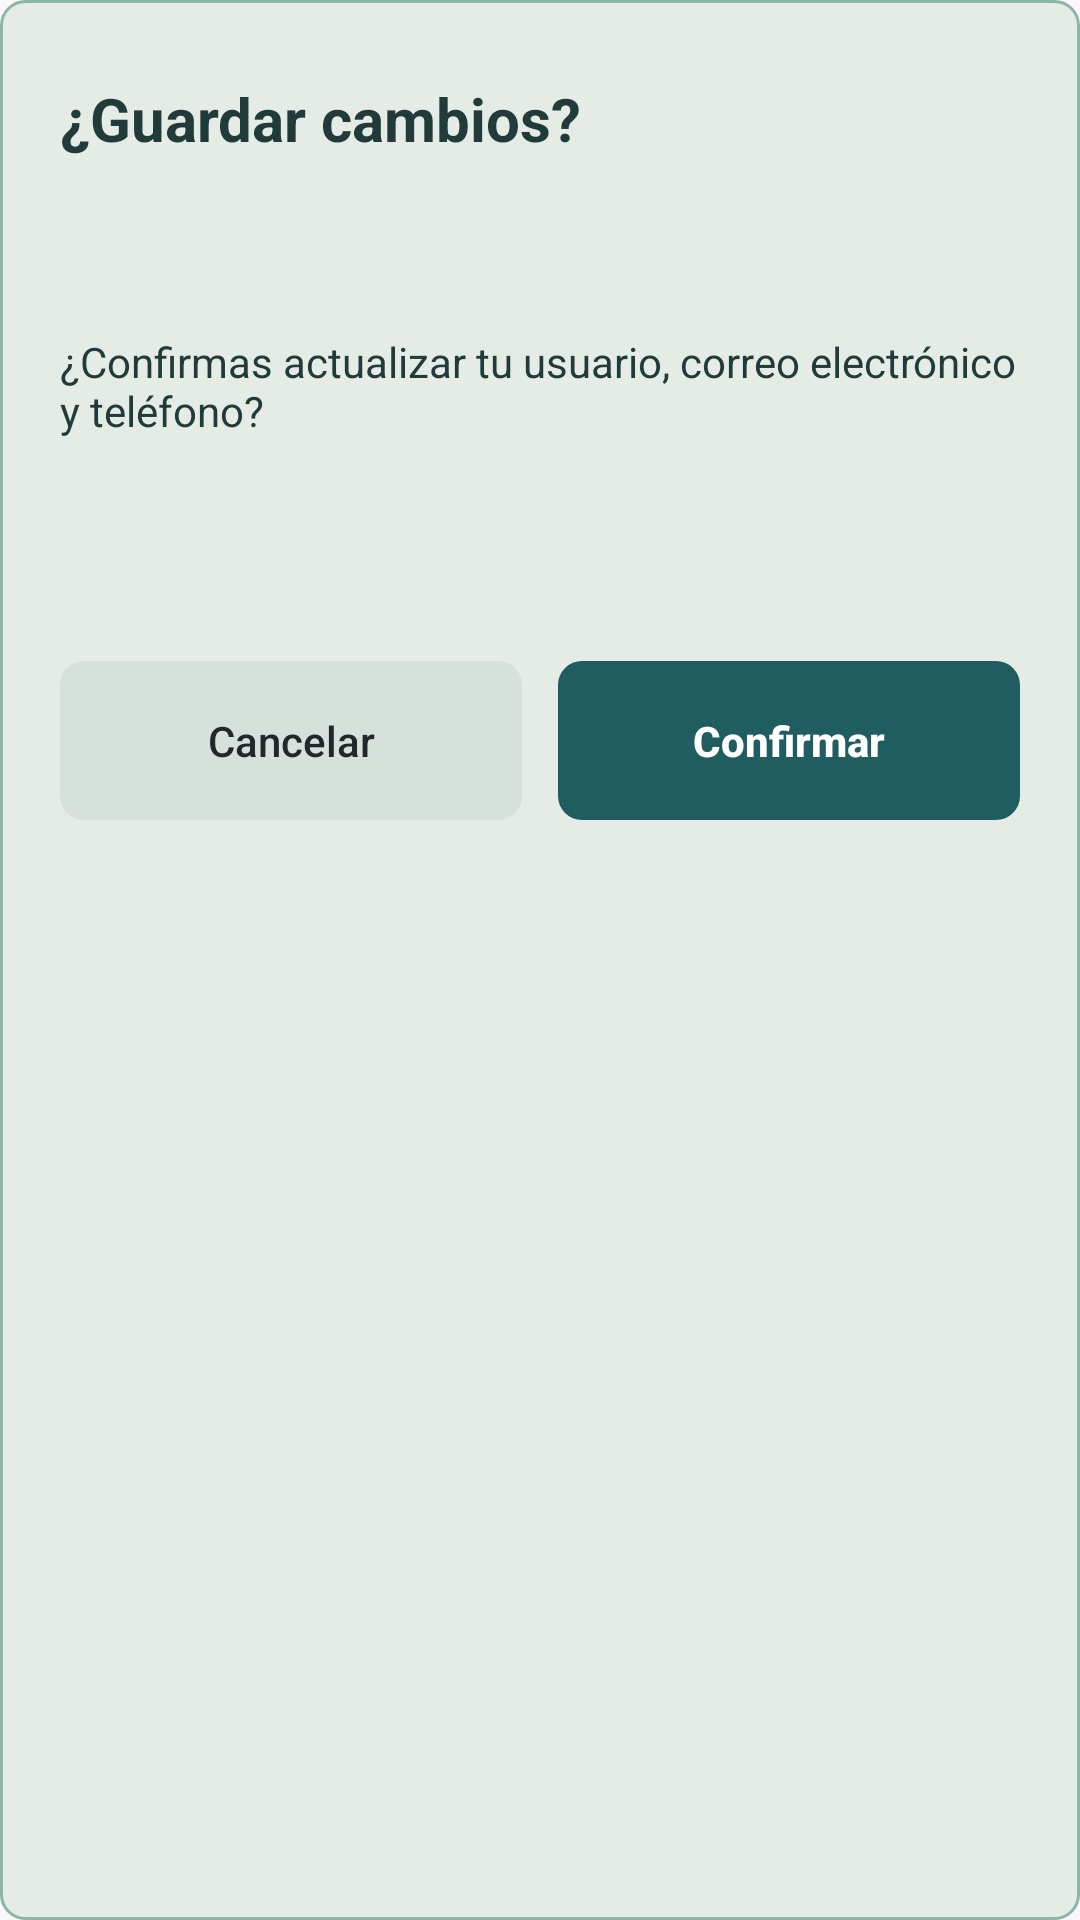

Produce the Android XML layout that renders to this screen, including the resource entries it uses.
<!-- AndroidManifest.xml: application theme Theme.App_SIBCAP -->
<!-- res/layout/dialog_confirmar_edicion.xml -->
<?xml version="1.0" encoding="utf-8"?>
<LinearLayout
    xmlns:android="http://schemas.android.com/apk/res/android"
    xmlns:app="http://schemas.android.com/apk/res-auto"
    android:layout_width="match_parent"
    android:layout_height="wrap_content"
    android:orientation="vertical"
    android:background="@drawable/bg_dialogo_lector"
    android:paddingStart="20dp"
    android:paddingEnd="20dp"
    android:paddingTop="26dp"
    android:paddingBottom="30dp">

    <TextView
        android:id="@+id/txtTituloConfirmacion"
        android:layout_width="match_parent"
        android:layout_height="wrap_content"
        android:text="¿Guardar cambios?"
        android:textColor="@color/lector_texto_principal"
        android:textSize="20sp"
        android:textStyle="bold" />

    <TextView
        android:id="@+id/txtMensajeConfirmacion"
        android:layout_width="match_parent"
        android:layout_height="wrap_content"
        android:layout_marginTop="58dp"
        android:text="¿Confirmas actualizar tu usuario, correo electrónico y teléfono?"
        android:textColor="@color/lector_texto_principal"
        android:textSize="14sp" />

    <LinearLayout
        android:layout_width="match_parent"
        android:layout_height="wrap_content"
        android:layout_marginTop="74dp"
        android:orientation="horizontal">

        <Button
            android:id="@+id/btnCancelarEdicion"
            android:layout_width="0dp"
            android:layout_height="53dp"
            android:layout_weight="1"
            android:layout_marginEnd="12dp"
            android:background="@drawable/bg_boton_cancelar_lector"
            app:backgroundTint="@null"
            android:text="Cancelar"
            android:textAllCaps="false"
            android:textColor="@color/texto_negro"
            android:textSize="14sp"
            android:stateListAnimator="@null"
            android:elevation="0dp"
            android:backgroundTint="@null"
            />

        <Button
            android:id="@+id/btnConfirmarEdicion"
            android:layout_width="0dp"
            android:layout_height="53dp"
            android:layout_weight="1"
            android:background="@drawable/lector_boton_primario"
            app:backgroundTint="@color/lector_boton_primario"
            android:text="Confirmar"
            android:textAllCaps="false"
            android:textColor="@color/lector_texto_boton_primario"
            android:textSize="14sp"
            android:textStyle="bold"
            android:stateListAnimator="@null"
            android:elevation="0dp"
            android:backgroundTint="@null"
            />

    </LinearLayout>

</LinearLayout>
<!-- resources referenced by this layout -->
<resources>
  <color name="lector_boton_primario">#205D61</color>
  <color name="lector_texto_boton_primario">#FFFFFF</color>
  <color name="lector_texto_principal">#203B3A</color>
  <color name="texto_negro">#21272A</color>
  <!-- drawable bg_boton_cancelar_lector (drawable) -->
  <?xml version="1.0" encoding="utf-8"?>
  <shape xmlns:android="http://schemas.android.com/apk/res/android"
      android:shape="rectangle">
  
      <solid android:color="#D5E1DA" />
  
      <corners android:radius="8dp" />
  
  </shape>
  <!-- drawable bg_dialogo_lector (drawable) -->
  <?xml version="1.0" encoding="utf-8"?>
  <shape xmlns:android="http://schemas.android.com/apk/res/android"
      android:shape="rectangle">
      <solid android:color="@color/lector_fondo" />
      <stroke
          android:width="1dp"
          android:color="#8DB7A5" />
      <corners android:radius="8dp" />
  </shape>
  <!-- drawable lector_boton_primario (drawable) -->
  <?xml version="1.0" encoding="utf-8"?>
  <shape xmlns:android="http://schemas.android.com/apk/res/android"
      android:shape="rectangle">
  
      <solid android:color="@color/lector_boton_primario" />
  
      <corners android:radius="8dp" />
  
  </shape>
  <style name="Theme.App_SIBCAP" parent="Base.Theme.App_SIBCAP" />
  <color name="lector_fondo">#E5EBE5</color>
  <style name="Base.Theme.App_SIBCAP" parent="Theme.Material3.DayNight.NoActionBar">
          
          
      </style>
</resources>
